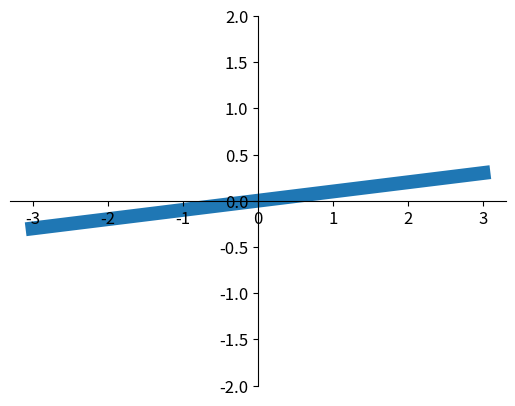

The matplotlib source for this figure:
# -*- encoding: utf-8 -*-
"""
@File       : tick能见度.py
@Time       : 2020/9/29 19:58
[redacted]
@Software   : PyCharm
"""


import matplotlib.pyplot as plt
import numpy as np

x = np.linspace(-3, 3, 50)
y = 0.1*x

plt.figure()
plt.plot(x, y, linewidth=10, zorder=1)
plt.ylim(-2, 2)
ax = plt.gca()
ax.spines['right'].set_color('none')
ax.spines['top'].set_color('none')
ax.xaxis.set_ticks_position('bottom')
ax.spines['bottom'].set_position(('data', 0))
ax.yaxis.set_ticks_position('left')
ax.spines['left'].set_position(('data', 0))


for label in ax.get_xticklabels() + ax.get_yticklabels():
    label.set_fontsize(12)
    label.set_bbox(dict(facecolor='white', edgecolor='None', alpha=0))  # alpha灰度，=0.7即为30%透明度

plt.show()
